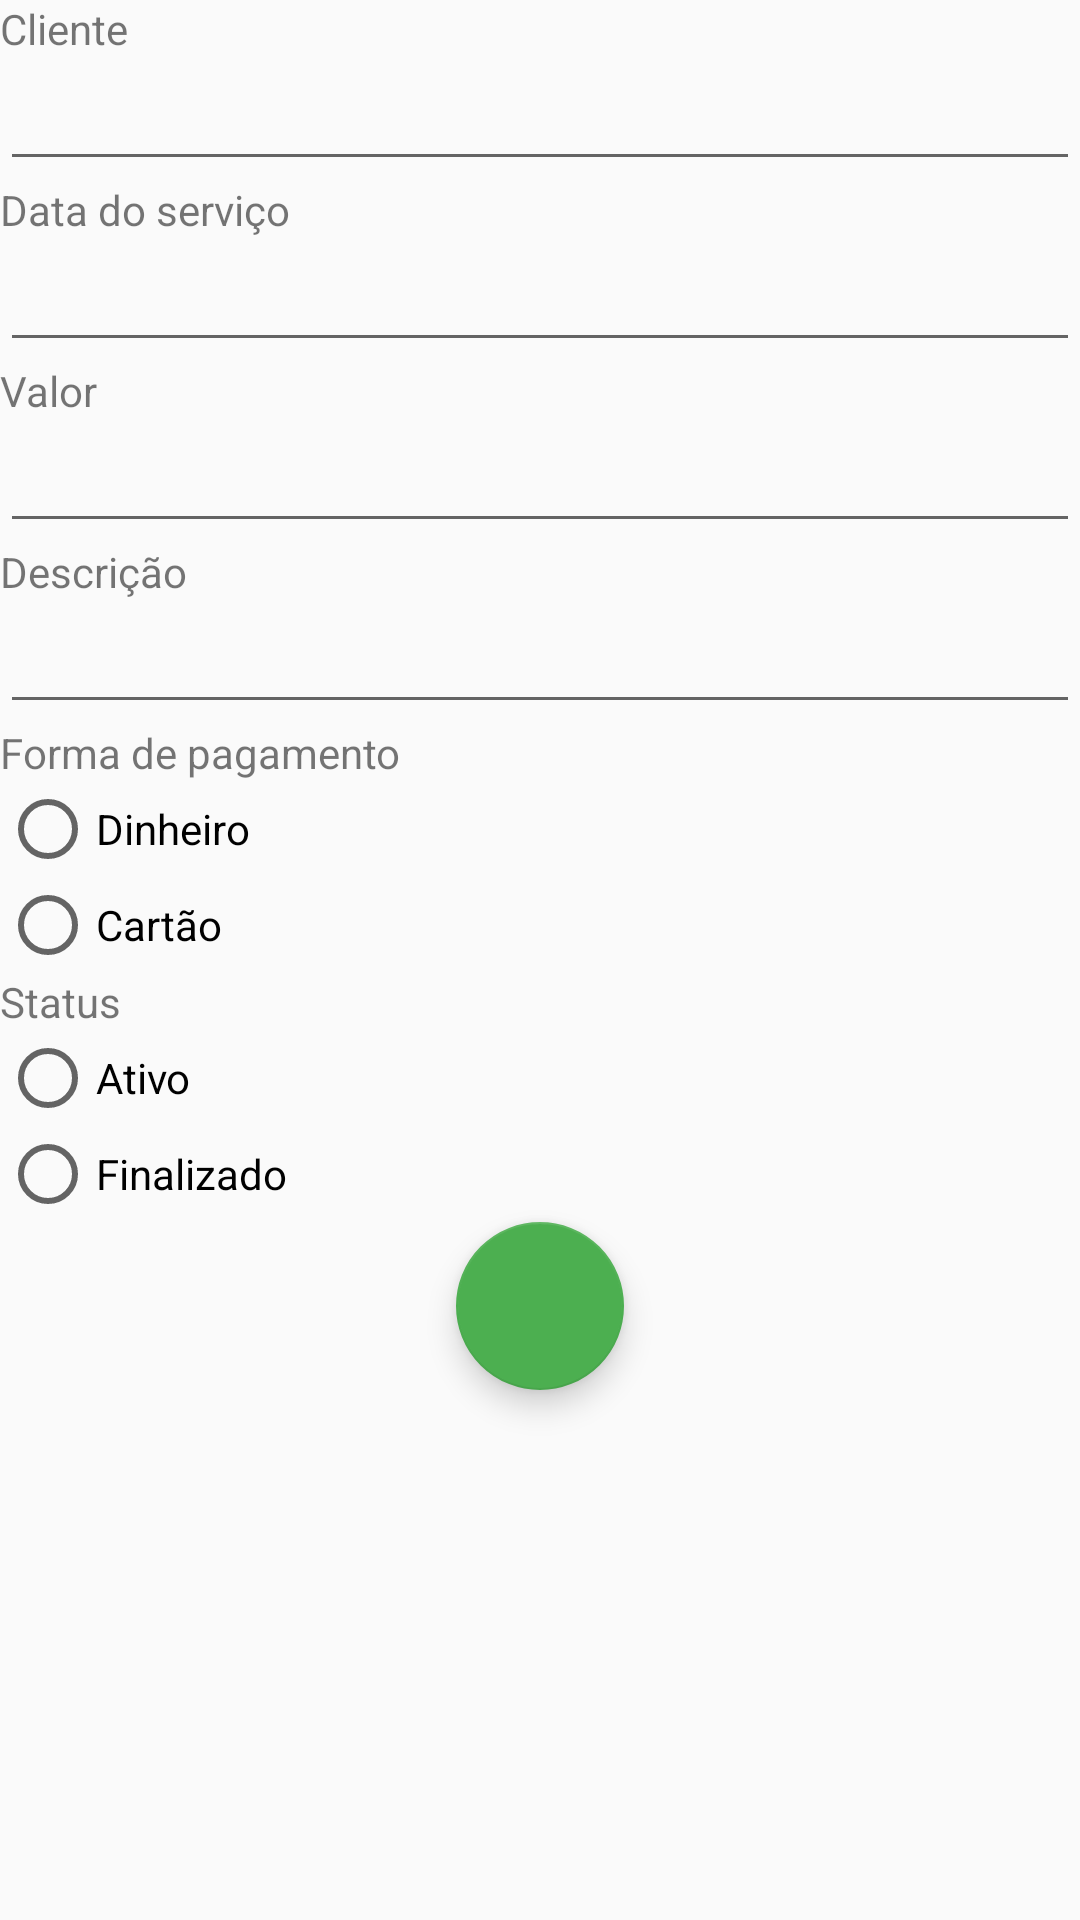

Write the Android layout XML for this screen, with the resource values it uses.
<!-- AndroidManifest.xml: application theme AppTheme -->
<!-- res/layout/activity_servicos.xml -->
<?xml version="1.0" encoding="utf-8"?>
<LinearLayout xmlns:android="http://schemas.android.com/apk/res/android"
    xmlns:app="http://schemas.android.com/apk/res-auto"
    xmlns:tools="http://schemas.android.com/tools"
    android:layout_width="match_parent"
    android:layout_height="match_parent"
    android:orientation="vertical"
    tools:context=".TelaServicosActivity">

    <TextView
        android:id="@+id/textView"
        android:layout_width="match_parent"
        android:layout_height="wrap_content"
        android:text="Cliente" />

    <EditText
        android:id="@+id/name_client"
        android:layout_width="match_parent"
        android:layout_height="wrap_content"
        android:ems="10"
        android:inputType="textPersonName" />

    <TextView
        android:id="@+id/textView2"
        android:layout_width="match_parent"
        android:layout_height="wrap_content"
        android:text="Data do serviço" />

    <EditText
        android:id="@+id/editText3"
        android:layout_width="match_parent"
        android:layout_height="wrap_content"
        android:ems="10"
        android:inputType="date" />

    <TextView
        android:id="@+id/textView4"
        android:layout_width="match_parent"
        android:layout_height="wrap_content"
        android:text="Valor" />

    <EditText
        android:id="@+id/editText5"
        android:layout_width="match_parent"
        android:layout_height="wrap_content"
        android:ems="10"
        android:inputType="numberSigned" />

    <TextView
        android:id="@+id/textView5"
        android:layout_width="match_parent"
        android:layout_height="wrap_content"
        android:text="Descrição" />

    <EditText
        android:id="@+id/descricao"
        android:layout_width="match_parent"
        android:layout_height="wrap_content"
        android:ems="10"
        android:inputType="textPersonName" />

    <TextView
        android:id="@+id/textView6"
        android:layout_width="match_parent"
        android:layout_height="wrap_content"
        android:text="Forma de pagamento" />

    <RadioGroup
        android:layout_width="match_parent"
        android:layout_height="wrap_content">

        <RadioButton
            android:id="@+id/radioButton6"
            android:layout_width="match_parent"
            android:layout_height="wrap_content"
            android:text="Dinheiro" />

        <RadioButton
            android:id="@+id/radioButton7"
            android:layout_width="match_parent"
            android:layout_height="wrap_content"
            android:text="Cartão" />
    </RadioGroup>

    <TextView
        android:id="@+id/textView8"
        android:layout_width="match_parent"
        android:layout_height="wrap_content"
        android:text="Status" />

    <RadioGroup
        android:layout_width="match_parent"
        android:layout_height="wrap_content">

        <RadioButton
            android:id="@+id/radioButton8"
            android:layout_width="match_parent"
            android:layout_height="wrap_content"
            android:text="Ativo" />

        <RadioButton
            android:id="@+id/radioButton9"
            android:layout_width="match_parent"
            android:layout_height="wrap_content"
            android:text="Finalizado" />
    </RadioGroup>

    <com.google.android.material.floatingactionbutton.FloatingActionButton
        android:id="@+id/floatingActionButton"
        android:layout_width="wrap_content"
        android:layout_height="wrap_content"
        android:layout_gravity="center"
        android:clickable="true"
        app:backgroundTint="#4CAF50"
        app:srcCompat="@drawable/ic_services" />


</LinearLayout>
<!-- resources referenced by this layout -->
<resources>
  <style name="AppTheme" parent="Theme.AppCompat.Light.DarkActionBar">
          
          <item name="colorPrimary">@color/colorPrimary</item>
          <item name="colorPrimaryDark">@color/colorPrimaryDark</item>
          <item name="colorAccent">@color/colorAccent</item>
      </style>
  <color name="colorPrimary">#009688</color>
  <color name="colorPrimaryDark">#000000</color>
  <color name="colorAccent">#434643</color>
</resources>
